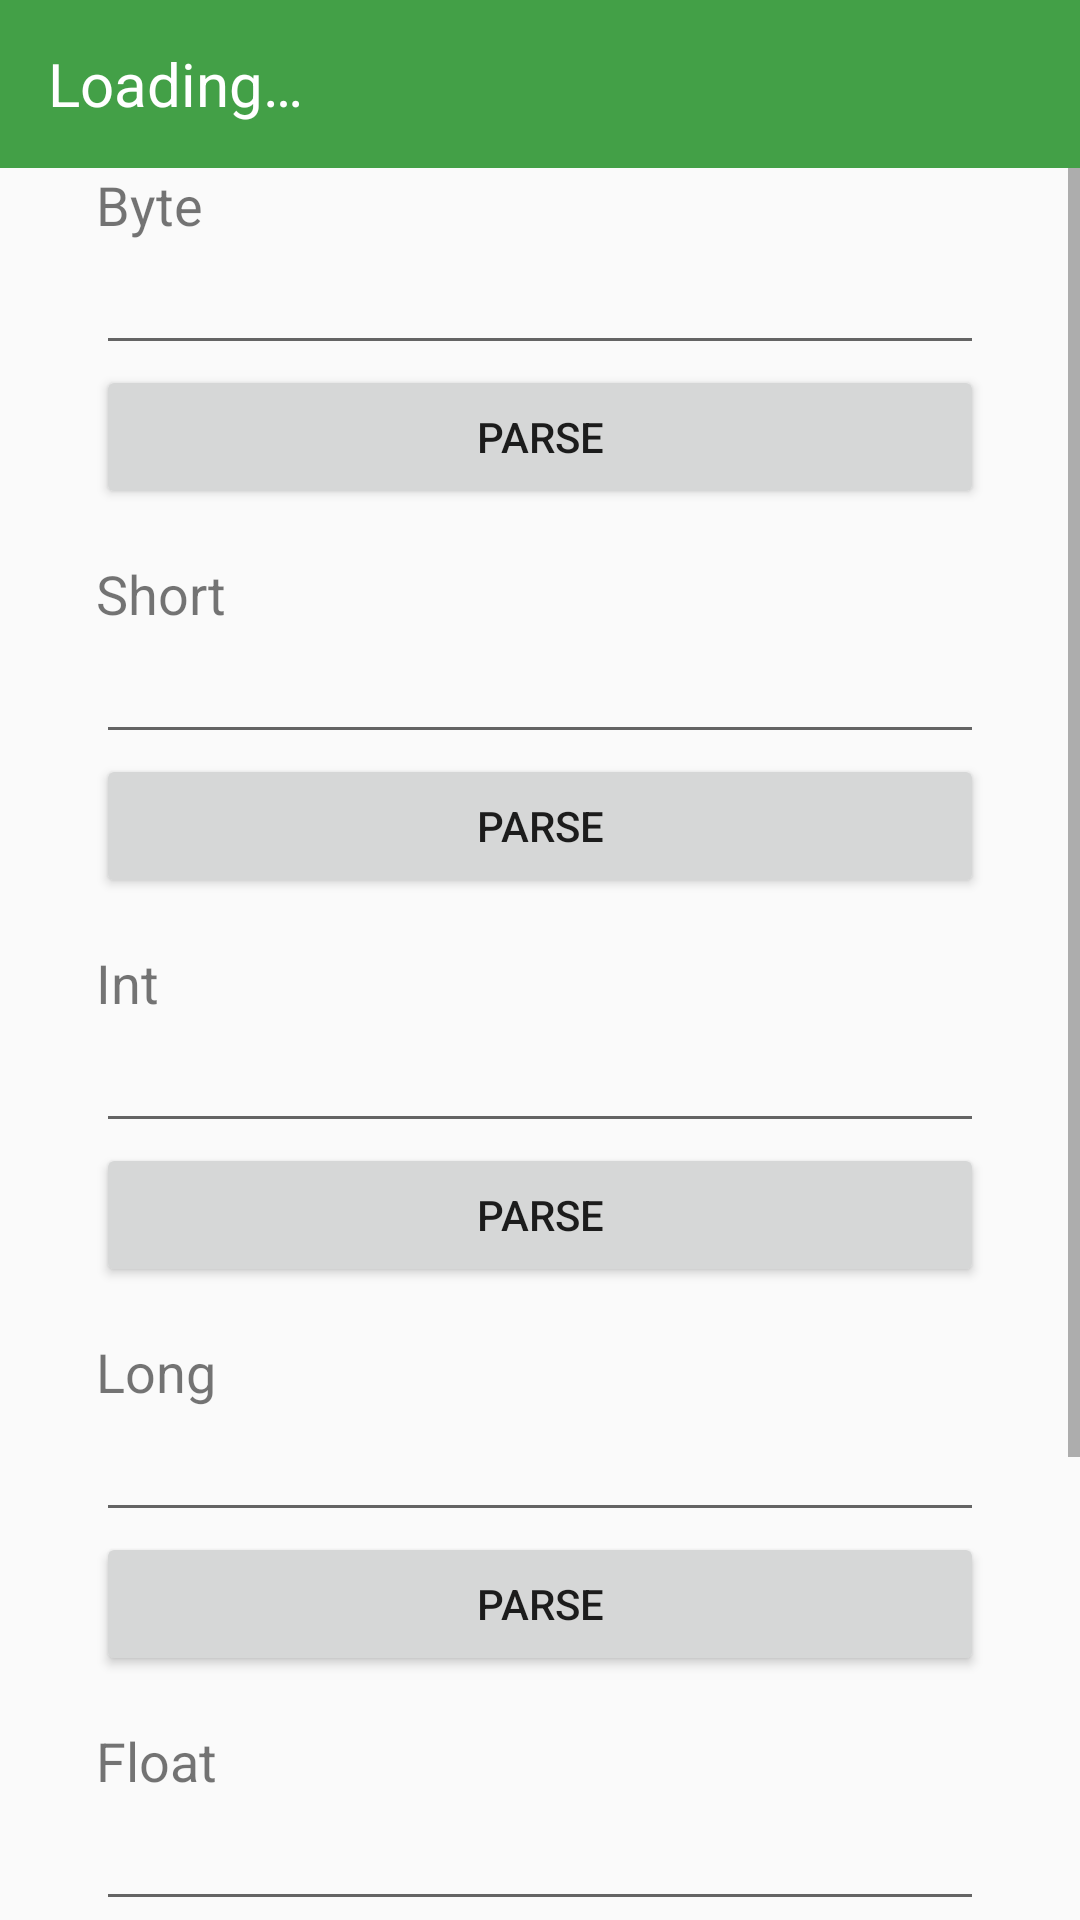

The Android layout XML behind this screen, and the referenced resources:
<!-- AndroidManifest.xml: activity theme AppTheme.NoActionBar -->
<!-- res/layout/activity_overflow_int.xml -->
<?xml version="1.0" encoding="utf-8"?>
<LinearLayout
    xmlns:android="http://schemas.android.com/apk/res/android"
    android:orientation="vertical"
    android:layout_width="match_parent"
    android:layout_height="match_parent">

    <include android:id="@+id/main_toolbar" layout="@layout/include_toolbar"/>

    <ScrollView
        android:layout_width="match_parent"
        android:layout_height="match_parent">

        <LinearLayout
            android:orientation="vertical"
            android:layout_width="match_parent"
            android:layout_height="wrap_content"
            android:layout_marginLeft="32dp"
            android:layout_marginStart="32dp"
            android:layout_marginEnd="32dp"
            android:layout_marginRight="32dp">

            <TextView
                android:layout_width="match_parent"
                android:layout_height="wrap_content"
                android:textSize="18sp"
                android:text="Byte"/>

            <EditText
                android:id="@+id/et_byte"
                android:layout_width="match_parent"
                android:layout_height="wrap_content" />

            <Button
                android:id="@+id/bt_byte"
                android:layout_width="match_parent"
                android:layout_height="wrap_content"
                android:padding="8dp"
                android:text="Parse"/>

            <TextView
                android:layout_width="match_parent"
                android:layout_height="wrap_content"
                android:textSize="18sp"
                android:layout_marginTop="16dp"
                android:text="Short"/>

            <EditText
                android:id="@+id/et_short"
                android:layout_width="match_parent"
                android:layout_height="wrap_content" />

            <Button
                android:id="@+id/bt_short"
                android:layout_width="match_parent"
                android:layout_height="wrap_content"
                android:text="Parse"/>

            <TextView
                android:layout_width="match_parent"
                android:layout_height="wrap_content"
                android:textSize="18sp"
                android:layout_marginTop="16dp"
                android:text="Int"/>

            <EditText
                android:id="@+id/et_int"
                android:layout_width="match_parent"
                android:layout_height="wrap_content" />

            <Button
                android:id="@+id/bt_int"
                android:layout_width="match_parent"
                android:layout_height="wrap_content"
                android:text="Parse"/>

            <TextView
                android:layout_width="match_parent"
                android:layout_height="wrap_content"
                android:textSize="18sp"
                android:layout_marginTop="16dp"
                android:text="Long"/>

            <EditText
                android:id="@+id/et_long"
                android:layout_width="match_parent"
                android:layout_height="wrap_content" />

            <Button
                android:id="@+id/bt_long"
                android:layout_width="match_parent"
                android:layout_height="wrap_content"
                android:text="Parse"/>

            <TextView
                android:layout_width="match_parent"
                android:layout_height="wrap_content"
                android:textSize="18sp"
                android:layout_marginTop="16dp"
                android:text="Float"/>

            <EditText
                android:id="@+id/et_float"
                android:layout_width="match_parent"
                android:layout_height="wrap_content" />

            <Button
                android:id="@+id/bt_float"
                android:layout_width="match_parent"
                android:layout_height="wrap_content"
                android:text="Parse"/>

            <TextView
                android:layout_width="match_parent"
                android:layout_height="wrap_content"
                android:textSize="18sp"
                android:layout_marginTop="16dp"
                android:text="Double"/>

            <EditText
                android:id="@+id/et_double"
                android:layout_width="match_parent"
                android:layout_height="wrap_content" />

            <Button
                android:id="@+id/bt_double"
                android:layout_width="match_parent"
                android:layout_height="wrap_content"
                android:layout_marginBottom="@dimen/dimen32"
                android:text="Parse"/>

        </LinearLayout>

    </ScrollView>

</LinearLayout>
<!-- res/layout/include_toolbar.xml (included above) -->
<?xml version="1.0" encoding="utf-8"?>
<LinearLayout xmlns:android="http://schemas.android.com/apk/res/android"
    xmlns:app="http://schemas.android.com/apk/res-auto"
    android:orientation="vertical"
    android:layout_width="match_parent"
    android:layout_height="wrap_content">

    <android.support.v7.widget.Toolbar
        android:id="@+id/toolbar"
        android:layout_width="match_parent"
        android:layout_height="?attr/actionBarSize"
        android:background="?attr/colorPrimary"
        android:elevation="1dp"
        app:theme="@style/ThemeOverlay.AppCompat.Dark.ActionBar">

        <TextView
            android:id="@+id/tv_title"
            android:layout_width="wrap_content"
            android:layout_height="wrap_content"
            android:textColor="@color/color_icons"
            android:text="@string/loading"
            android:textSize="20sp"/>

    </android.support.v7.widget.Toolbar>

</LinearLayout>
<!-- resources referenced by this layout -->
<resources>
  <color name="color_icons">#FFFFFF</color>
  <dimen name="dimen32">32dp</dimen>
  <string name="loading">Loading…</string>
  <style name="AppTheme.NoActionBar">
          <item name="windowActionBar">false</item>
          <item name="windowNoTitle">true</item>
      </style>
</resources>
